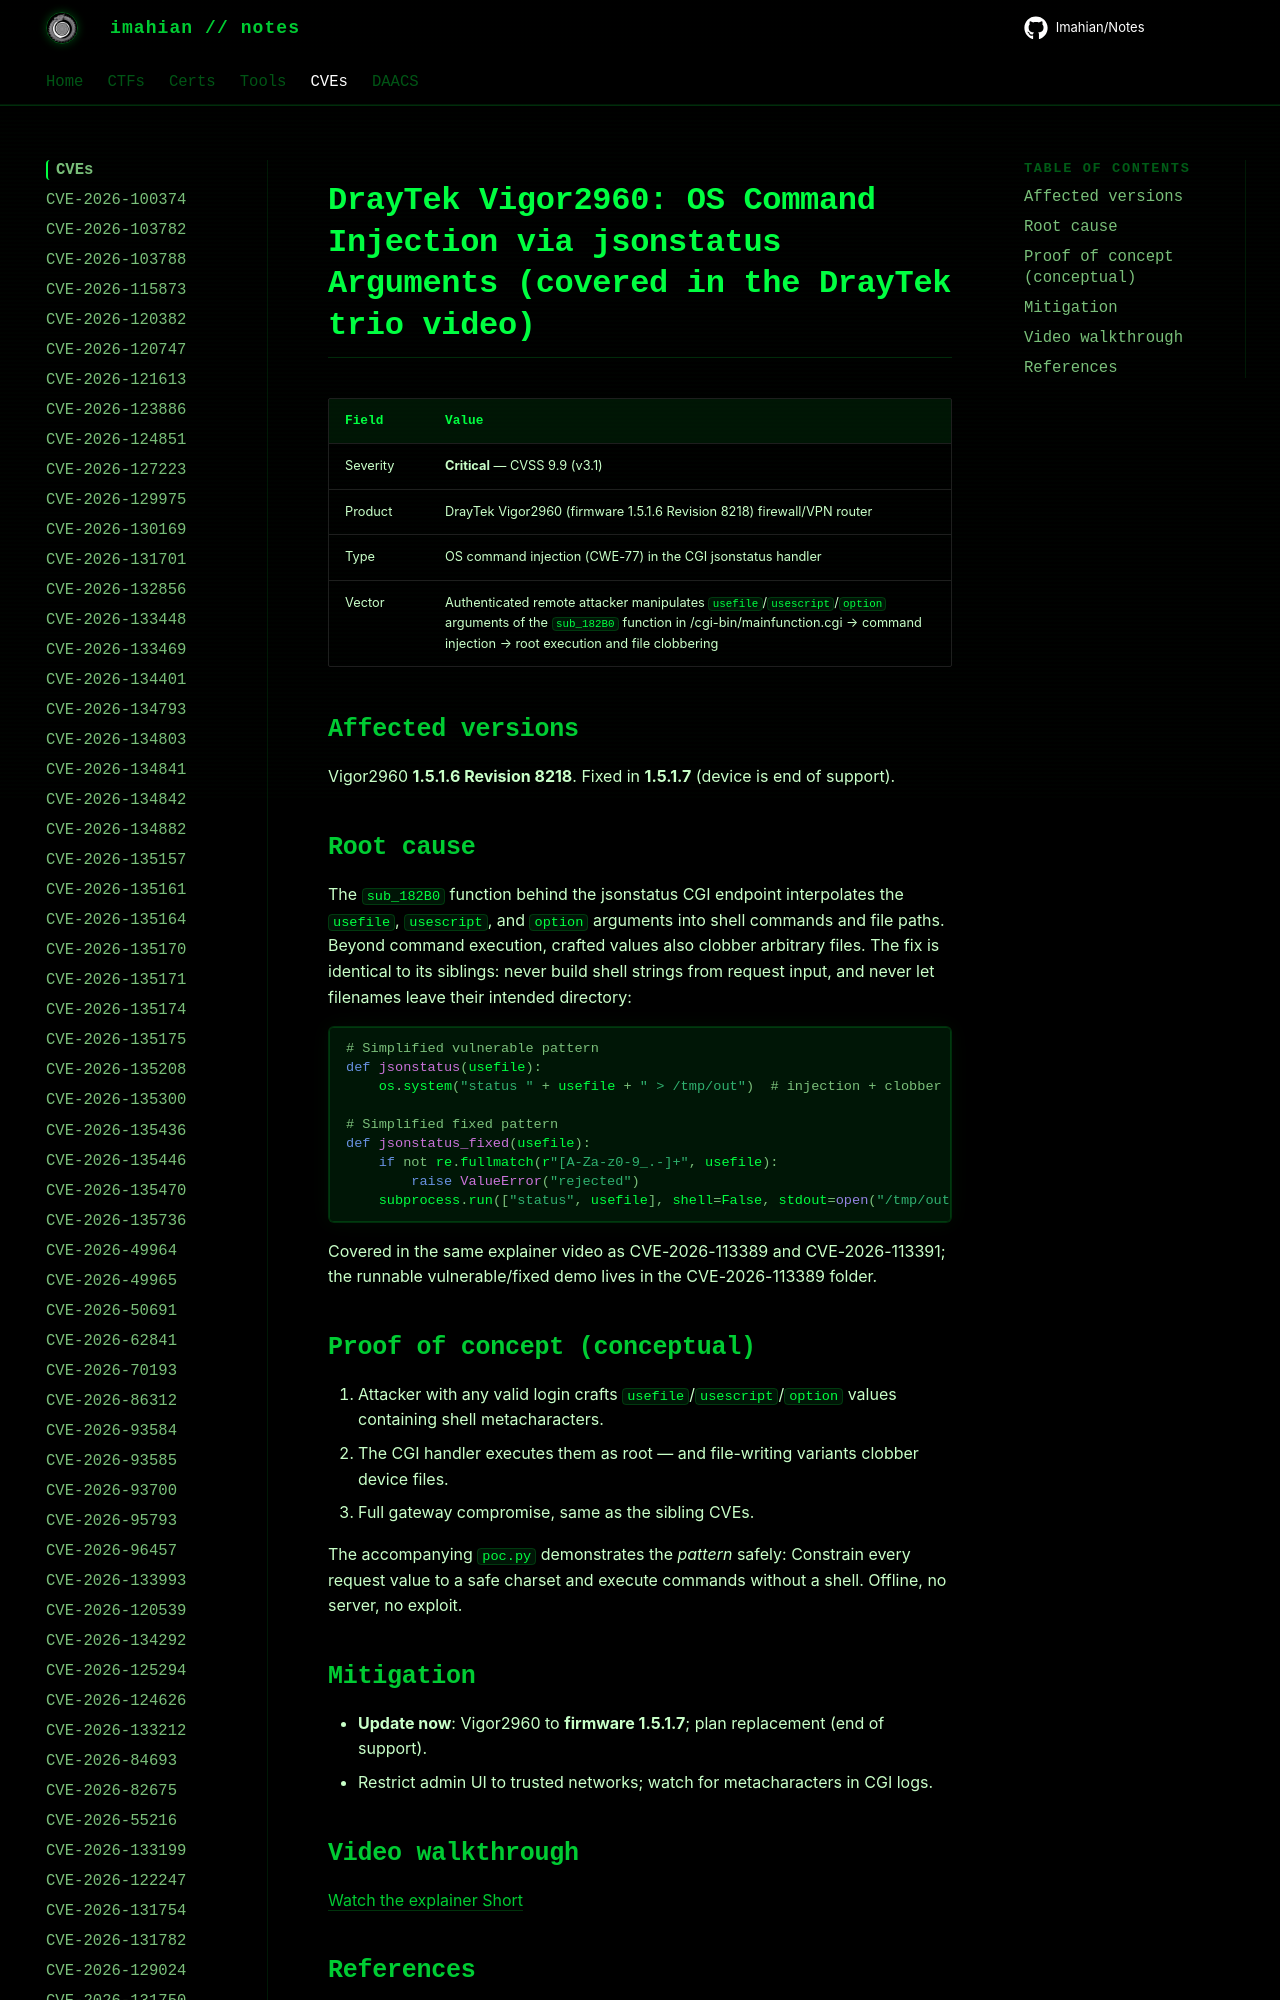

repository: Imahian/Notes · page: CVEs/CVE-2026-113390/index.html · generator: mkdocs

# DrayTek Vigor2960: OS Command Injection via jsonstatus Arguments (covered in the DrayTek trio video)

| Field | Value |
|---|---|
| Severity | **Critical** — CVSS 9.9 (v3.1) |
| Product | DrayTek Vigor2960 (
